Run: headless pygame with SDL's dummy video driver; simulated clock (each Clock.tick advances the game by its frame time, no real sleeping); random seed 0; keys injected as events and as key.get_pressed() state; no mouse input.
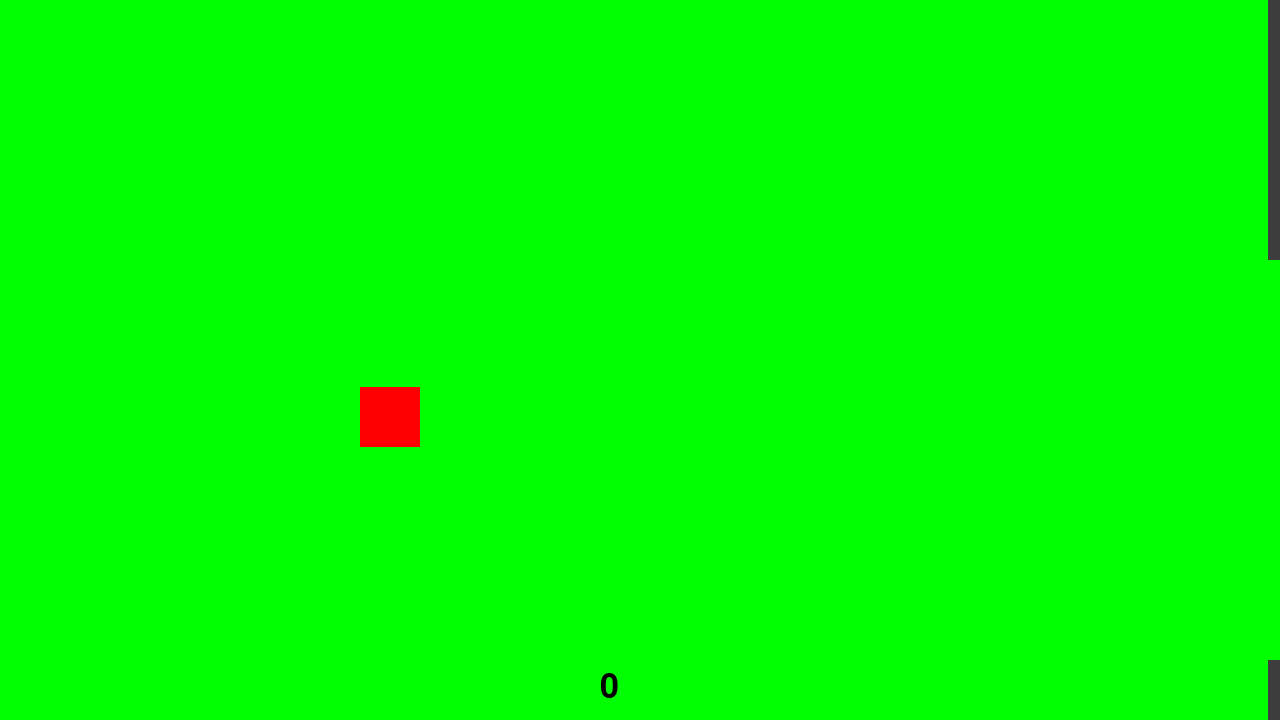
Frame 1 of 4 · flips 1–60 · no input
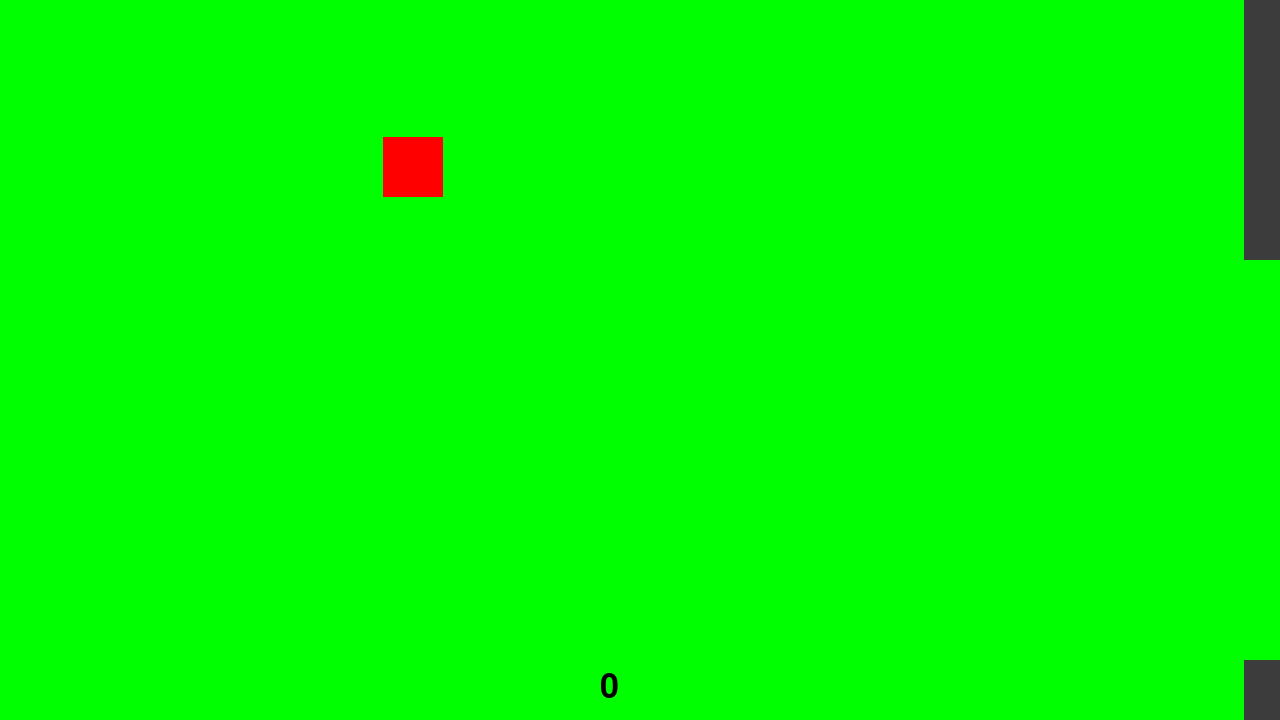
Frame 2 of 4 · flips 61–180 · tapped SPACE, RETURN · held RIGHT (→), D
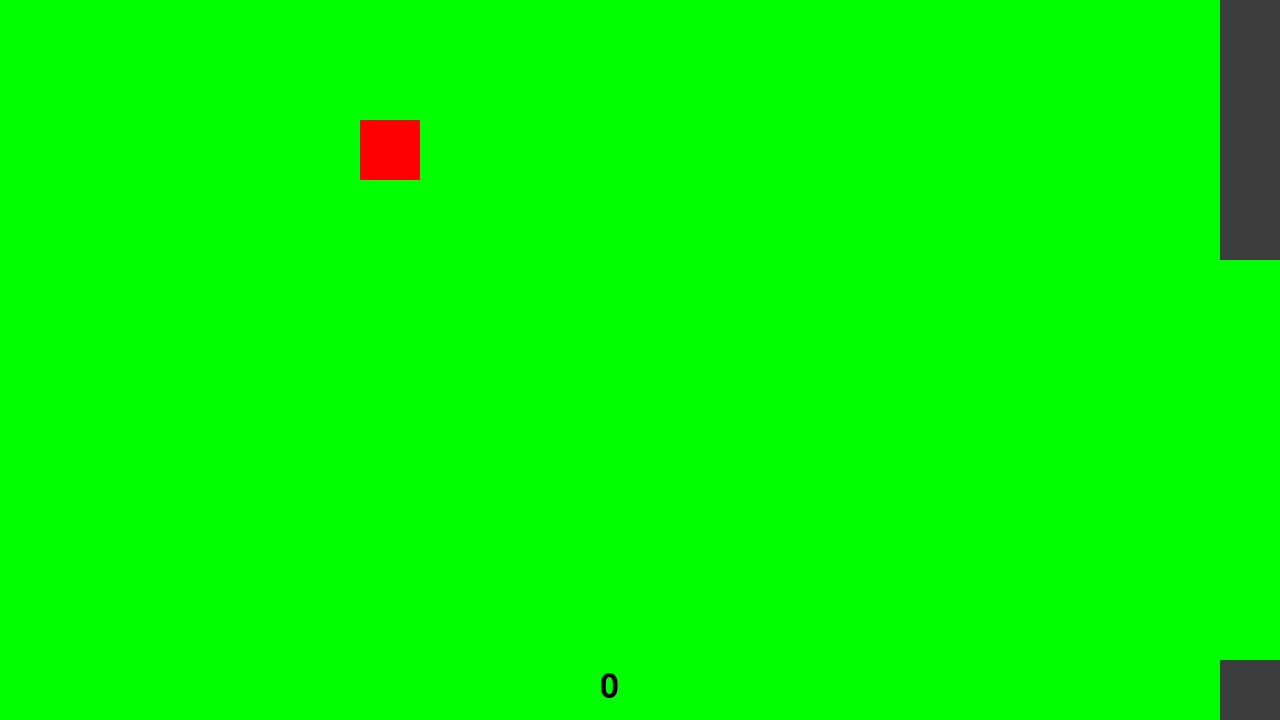
Frame 3 of 4 · flips 181–300 · held DOWN (↓), S
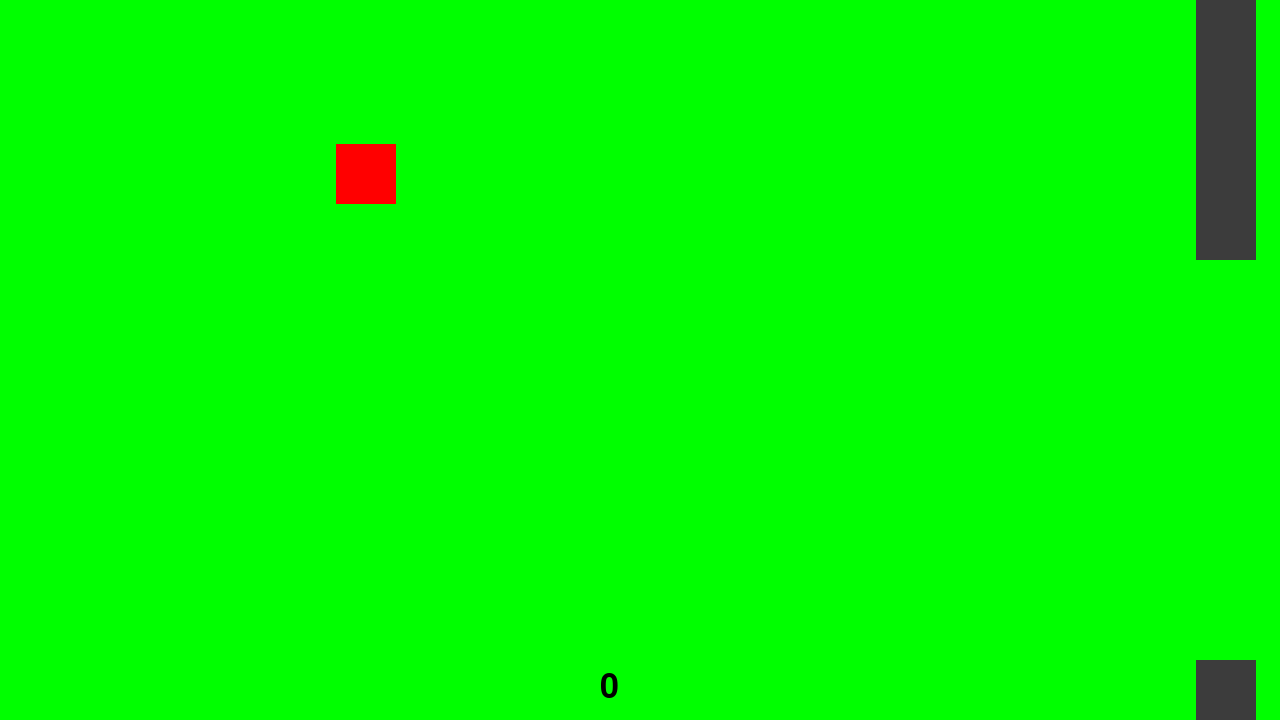
Frame 4 of 4 · flips 301–420 · held LEFT (←), A, UP (↑), W

The pygame program that drew these frames:

import pygame
import random
pygame.font.init()
height =720
screen = pygame.display.set_mode((1280,height))

player = [360,360]
barrier1 = [1280,0]
barrier2 = [1280,660]
playerSize = [60,60]
barrier1Size = [60,260]
barrier2Size = [60, 1000]
holeSize = 400


barrierSpeed = 0.2
playerSpeed = [0,0]
recallSpeed = 0.2
gravity = 0.4

backColor = 0, 255, 0
playerColor = 255, 0, 0
barrierColor = 60, 60, 60
scoreColor = 0, 0, 0

score = 0
jumpCount = 2
gravityCount = 0.00000001

x = 0
y = 1

play = True
scoreCheck = True
jump = False


sc = pygame.font.Font(None, 50)


pygame.init()
while play:
	
	scorePrint = sc.render(str(score), True, scoreColor)
	
	screen.fill((backColor))
	pygame.draw.rect(screen,playerColor,[player, playerSize])
	pygame.draw.rect(screen, barrierColor, [barrier1, barrier1Size])
	pygame.draw.rect(screen, barrierColor, [barrier2, barrier2Size])
	screen.blit(scorePrint, (600,670))
	pygame.display.flip()
	
	
	
	barrier1[x] -= barrierSpeed
	barrier2[x] -= barrierSpeed
	player[x] += playerSpeed[x]
	player[y] += playerSpeed[y]
	player[y] += gravity
	
	
	if barrier1[x] <= player[x] and scoreCheck:
		score += 1
		scoreCheck = False

		
	if jump:
		gravity = 0
		gravityCount = 0.01
		player[y] -= jumpCount**2	
		jumpCount -= 0.01
		if jumpCount <= 0:
			jumpCount = 2
			jump = False
	else:
		gravity += 0.002
		
	
	if barrier1[x]-barrier1Size[x] <= player[x] <= barrier1[x]+barrier1Size[x] and not(barrier1[y]+barrier1Size[y] <= player[y] <= barrier2[y]-playerSize[y]):
		break

	
	if not 0 <= player[y] <= height-playerSize[y]:
		break


	if player[x] >= 1280-playerSize[x]:
		player[x] = 1280-playerSize[x]
		playerSpeed[x] = 0
		barrierSpeed = barrierSpeed*2
	elif player[x] <= 0:
		player[x] = 0
		playerSpeed[x] = 0
		barrierSpeed = barrierSpeed/2


	if barrier1[x] <= -(barrier1Size[x]):
		barrier1[x] = 1280
		barrier2[x] = 1280
		barrier1Size[y] = random.randint(10, height-holeSize)
		barrier2[y] = barrier1Size[y]+holeSize
		scoreCheck = True
		
		
	if player[x] > 360:
		player[x] -= recallSpeed
	elif player[x] < 360:
		player[x] += recallSpeed	

	
	for event in pygame.event.get():
		if event.type == pygame.QUIT:
			pygame.quit()
		if event.type == pygame.KEYDOWN:
			if event.key == pygame.K_d:
				playerSpeed[x] = 0.4
			if event.key == pygame.K_a:
				playerSpeed[x] -= 0.4
			if event.key == pygame.K_SPACE:
				jump = True
		if event.type == pygame.KEYUP:
			if event.key == pygame.K_d:
				playerSpeed[x] = 0	
			if event.key == pygame.K_a:
				playerSpeed[x] = 0		
					
			
